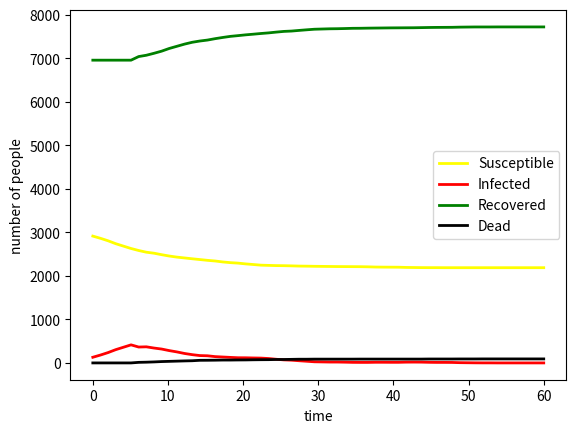

Write the Python code that produced this figure.
import matplotlib.pyplot as plt #for fancy graphs
import numpy as np #for fancy math
import random #for modelling random interactions

def arraymodel(infectiousness, survival_rate, vaccination, recovery_time):
  '''
  Models the spread of a disease with certain characteristics by creating an array of agents and randomizing contacts.
  '''
  size = 100 #size of 1 side of the array
  percentage_infected = 0.01 #percentage of population infected
  total_ticks = 60 #total ticks in the model - can represent days
  population_array = populate(vaccination, percentage_infected, recovery_time, size) #we populate the array
  t = np.linspace(0, total_ticks, total_ticks) #we want to record the progression of the different populations
  s = np.zeros(total_ticks)
  i = np.zeros(total_ticks)
  r = np.zeros(total_ticks)
  d = np.zeros(total_ticks)
 
  for j in range(total_ticks):
    population_array = increment(population_array, survival_rate) #decreases number of days that people are sick for and kills off people
    population_array = infect(population_array, infectiousness, recovery_time, size) #infects new people based on proximity
    s[j] = population_array.count(0)
    r[j] = population_array.count(-1) #-1 is the way I designate people as recovered, it's a kludge but it works for now
    d[j] = population_array.count(-2) #-2 is the way I designate people as dead
    i[j] = (size ** 2) - s[j] - r[j] - d[j]
 
  #plots our disease progression
  plt.plot(t,s,color='yellow',linewidth=2,label='Susceptible')
  plt.plot(t,i,color='red',linewidth=2,label='Infected')
  plt.plot(t,r,color='green',linewidth=2,label='Recovered')
  plt.plot(t,d,color='black',linewidth=2,label='Dead')
  plt.xlabel('time')
  plt.ylabel('number of people')
  plt.legend(loc='best')
  plt.show()
  
def populate(vaccination, percentage_infected, recovery_time, size): #populates the initial array
  population_array = []
  for i in range(size ** 2):
    if random.random() < percentage_infected: #make a person infected
      population_array.append(recovery_time)
    elif random.random() < vaccination: #make a person vaccinated(same as recovered)
      population_array.append(-1)
    else: #otherwise people are susceptible
      population_array.append(0)     
  return population_array
 
def increment(array, survival_rate): #decreases number of days that people are sick for and kills off people
  inc_array = []
  for i in range(len(array)):
    if array[i] > 1: #reduces number of days sick for
      inc_array.append(array[i] - 1)
    elif array[i] == 1: #decides whether someone recovers or dies
      if random.random() < survival_rate:
        inc_array.append(-1)
      else:
        inc_array.append(-2)
    else: #else just keep it how it is
      inc_array.append(array[i])
  return inc_array
 
def infect(array, infectiousness, recovery_time, size):
  infect_array = []
  for i in range(len(array)):
    if array[i] == 0:
      contacts = adjacent(i, array, size) #gets contacts from adjacent function
      infected_contacts = 0 #counts number of infected contacts
      for j in contacts:
        if j > 0:
          infected_contacts += 1
      #there is a certain chance to pass on the infection for every infected contact, increases with the number of infected contacts
      if random.random() > (1 - infectiousness) ** infected_contacts: 
        infect_array.append(recovery_time)
      else:
        infect_array.append(0)
    else:
      infect_array.append(array[i])
  return infect_array
 
#to change infection mechanics or to add different populations, all that needs to be done is change this function - it will not affect any other part of the simulation.
def adjacent(i, array, size):
  indexes = [i - size - 1, i - size, i - size + 1, #we take all the people adjacent to our person, this can be easily change
             i - 1, i + 1, 
             i + size - 1, i + size, i + size + 1]
  contacts = []
  for j in range(len(indexes)): #this loop just makes sure our indexes are correct, you can think of it like our array is on a torus
    if indexes[j] < 0:
      contacts.append(array[indexes[j] + size ** 2])
    elif indexes[j] >= size ** 2:
      contacts.append(array[indexes[j] - size ** 2])
    else:
      contacts.append(array[indexes[j]])
  return contacts
 
arraymodel(0.2,0.9,0.7,7)
